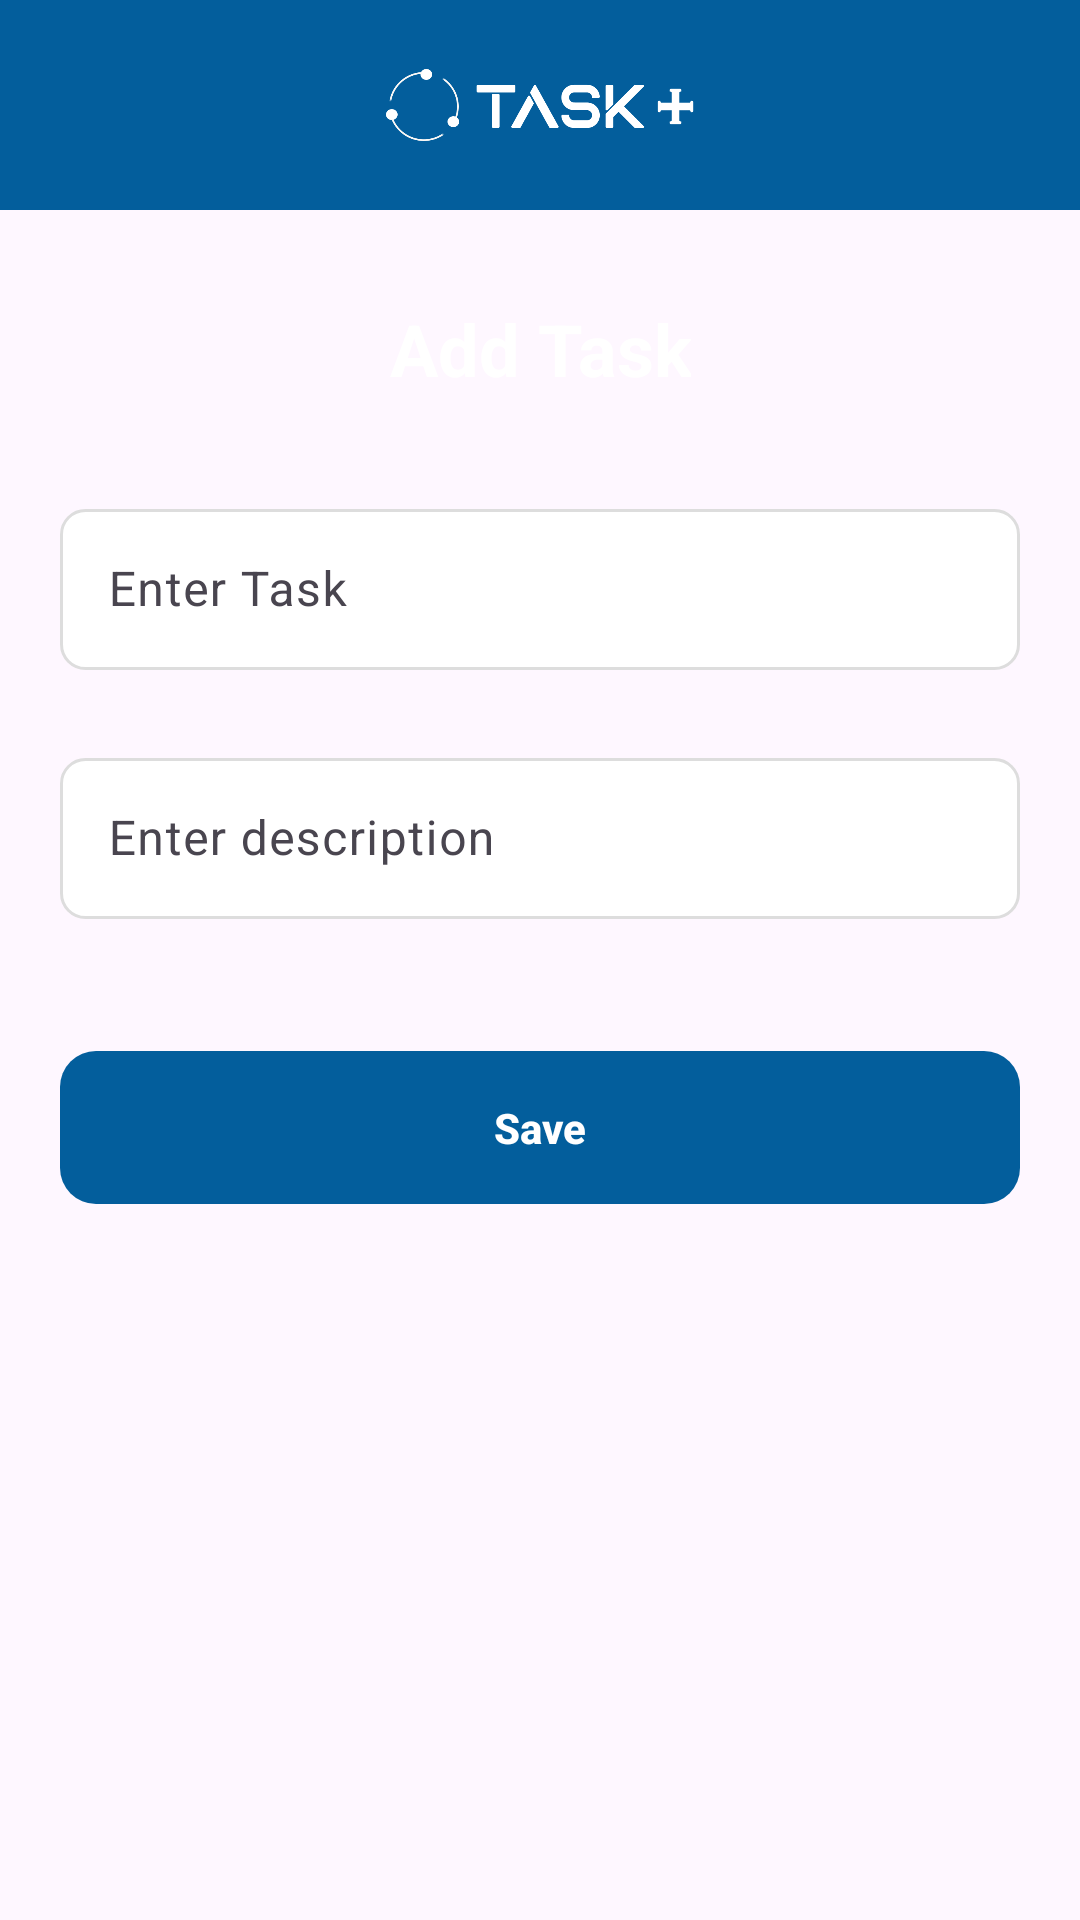

Produce the Android XML layout that renders to this screen, including the resource entries it uses.
<!-- AndroidManifest.xml: application theme Theme.Taskplus -->
<!-- res/layout/activity_add_task.xml -->
<?xml version="1.0" encoding="utf-8"?>
<androidx.constraintlayout.widget.ConstraintLayout
    xmlns:android="http://schemas.android.com/apk/res/android"
    xmlns:app="http://schemas.android.com/apk/res-auto"
    xmlns:tools="http://schemas.android.com/tools"
    android:layout_width="match_parent"
    android:layout_height="match_parent"

    android:background="@drawable/background"
    tools:context=".AddTaskActivity">

    <ImageView
        android:id="@+id/logoHeader"
        android:layout_width="match_parent"
        android:layout_height="70dp"
        android:layout_alignParentTop="true"
        android:background="@drawable/logo_rectangle"
        android:padding="23dp"
        android:src="@drawable/task"
        android:scaleType="centerInside"
        android:contentDescription="@string/app_name"
        tools:ignore="MissingConstraints" />
    
    <TextView
        android:id="@+id/titleTextView"
        android:layout_width="wrap_content"
        android:layout_height="wrap_content"
        android:text="@string/add_task_title"
        android:textSize="24sp"
        android:textColor="@color/colorAccent"
        android:layout_marginTop="100dp"
        android:gravity="center"
        android:textStyle="bold"
        app:layout_constraintTop_toTopOf="parent"
        app:layout_constraintStart_toStartOf="parent"
        app:layout_constraintEnd_toEndOf="parent" />

    
    <com.google.android.material.textfield.TextInputLayout
        android:id="@+id/nameTextInputLayout"
        android:layout_width="0dp"
        android:layout_height="wrap_content"
        android:layout_marginTop="32dp"
        android:layout_marginLeft="20dp"
        android:layout_marginRight="20dp"

        android:hint="@string/task_name_hint"
        app:hintTextColor="@color/colorPrimary"
        app:layout_constraintTop_toBottomOf="@id/titleTextView"
        app:layout_constraintStart_toStartOf="parent"
        app:layout_constraintEnd_toEndOf="parent"
        app:boxStrokeWidthFocused="2dp"
        app:boxStrokeColor="@color/colorAccent"
        app:hintTextAppearance="@style/CustomHintTextAppearance">

        <com.google.android.material.textfield.TextInputEditText
            android:id="@+id/nameEditText"
            android:layout_width="match_parent"
            android:layout_height="wrap_content"
            android:background="@drawable/edit_text_bg"
            android:textColor="@color/colorTextSecondary"
            android:padding="16dp"
            android:textSize="16sp"/>
    </com.google.android.material.textfield.TextInputLayout>

    
    <com.google.android.material.textfield.TextInputLayout
        android:id="@+id/descriptionTextInputLayout"
        android:layout_width="0dp"
        android:layout_height="wrap_content"
        android:layout_marginTop="24dp"
        android:hint="@string/task_description_hint"
        app:layout_constraintTop_toBottomOf="@id/nameTextInputLayout"
        app:layout_constraintStart_toStartOf="parent"
        app:layout_constraintEnd_toEndOf="parent"
        app:boxStrokeWidthFocused="2dp"
        app:boxStrokeColor="@color/colorAccent"
        app:hintTextAppearance="@style/CustomHintTextAppearance">

        <com.google.android.material.textfield.TextInputEditText
            android:id="@+id/descriptionEditText"
            android:layout_width="match_parent"
            android:layout_height="wrap_content"
            android:background="@drawable/edit_text_bg"
            android:textColor="@color/colorTextSecondary"
            android:layout_marginLeft="20dp"
            android:layout_marginRight="20dp"
            android:padding="16dp"
            android:textSize="16sp"/>
    </com.google.android.material.textfield.TextInputLayout>

    
    <com.google.android.material.button.MaterialButton
        android:id="@+id/saveButton"
        android:layout_width="0dp"
        android:layout_height="wrap_content"
        android:text="@string/save_button_text"
        android:layout_marginLeft="20dp"
        android:layout_marginRight="20dp"
        android:textAllCaps="false"
        android:layout_marginTop="40dp"
        android:padding="16dp"
        app:backgroundTint="@color/colorSecondary"
        android:textColor="@color/colorAccent"
        android:textStyle="bold"
        app:cornerRadius="12dp"
        app:layout_constraintTop_toBottomOf="@id/descriptionTextInputLayout"
        app:layout_constraintStart_toStartOf="parent"
        app:layout_constraintEnd_toEndOf="parent"/>
</androidx.constraintlayout.widget.ConstraintLayout>
<!-- resources referenced by this layout -->
<resources>
  <color name="colorAccent">#FFFFFF</color>
  <color name="colorPrimary">#8FC9F8</color>
  <color name="colorSecondary">#035E9C</color>
  <color name="colorTextSecondary">#000000</color>
  <!-- drawable edit_text_bg (drawable) -->
  <?xml version="1.0" encoding="utf-8"?>
  <shape xmlns:android="http://schemas.android.com/apk/res/android">
      <solid android:color="#ffffff"/>
      <corners android:radius="8dp"/>
      <stroke android:width="1dp" android:color="#ddd"/>
  </shape>
  <!-- drawable logo_rectangle (drawable) -->
  <shape xmlns:android="http://schemas.android.com/apk/res/android" android:shape="rectangle">
      <solid android:color="@color/colorSecondary" /> 
      <corners android:radius="0dp" /> 
      <padding
          android:left="8dp"
          android:right="8dp"
          android:top="8dp"
          android:bottom="8dp" /> 
  </shape>
  <!-- drawable task: png bitmap (drawable, 13583 bytes) -->
  <string name="add_task_title">Add Task</string>
  <string name="app_name">Task+</string>
  <string name="save_button_text">Save</string>
  <string name="task_description_hint">Enter description</string>
  <string name="task_name_hint">Enter Task</string>
  <style name="CustomHintTextAppearance" parent="TextAppearance.MaterialComponents.Body1">
          <item name="android:textSize">12sp</item>
          <item name="android:textColor">@color/colorAccent</item>
      </style>
  <style name="Theme.Taskplus" parent="Base.Theme.Taskplus" />
  <style name="Base.Theme.Taskplus" parent="Theme.Material3.DayNight.NoActionBar">
          
          
      </style>
</resources>
